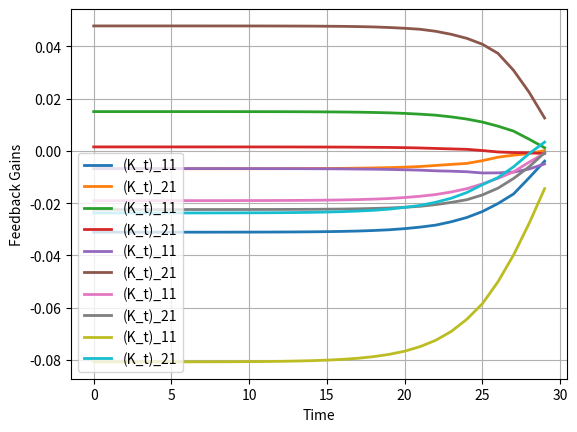

Write the Python code that produced this figure.
import numpy as np
import matplotlib.pyplot as plt

# Problem data
n = 5
m = 2
T = 30

x0 = 40 * np.random.randn(n, 1)

A = np.random.randn(n, n)
A = A / (0.01 + max(abs(np.linalg.eig(A)[0])))
B = np.random.randn(n, m)

Q = np.eye(n)
QT = np.eye(n)
R = 100 * np.eye(m)

W = 0.1 * np.eye(n)

# Optimal closed-loop feedback policy
P = np.zeros((n, n, T + 1))
r = np.zeros(T + 1)
K = np.zeros((m, n, T))

P[:, :, T] = QT

for i in range(T - 1, -1, -1):
    P[:, :, i] = Q + A.T @ (P[:, :, i + 1] - P[:, :, i + 1] @ B @ np.linalg.inv(B.T @ P[:, :, i + 1] @ B + R) @ B.T @ P[:, :, i + 1]) @ A
    r[i] = r[i + 1] + np.trace(P[:, :, i + 1] @ W)
    K[:, :, i] = -np.linalg.inv(B.T @ P[:, :, i + 1] @ B + R) @ B.T @ P[:, :, i + 1] @ A

# Plotting
time_steps = np.arange(T)
for i in range(n):
    for j in range(m):
        plt.plot(time_steps, K[j, i, :], label=f'(K_t)_{j + 1}1', linewidth=2)

plt.xlabel('Time')
plt.ylabel('Feedback Gains')
plt.legend()
plt.grid(True)
plt.show()
